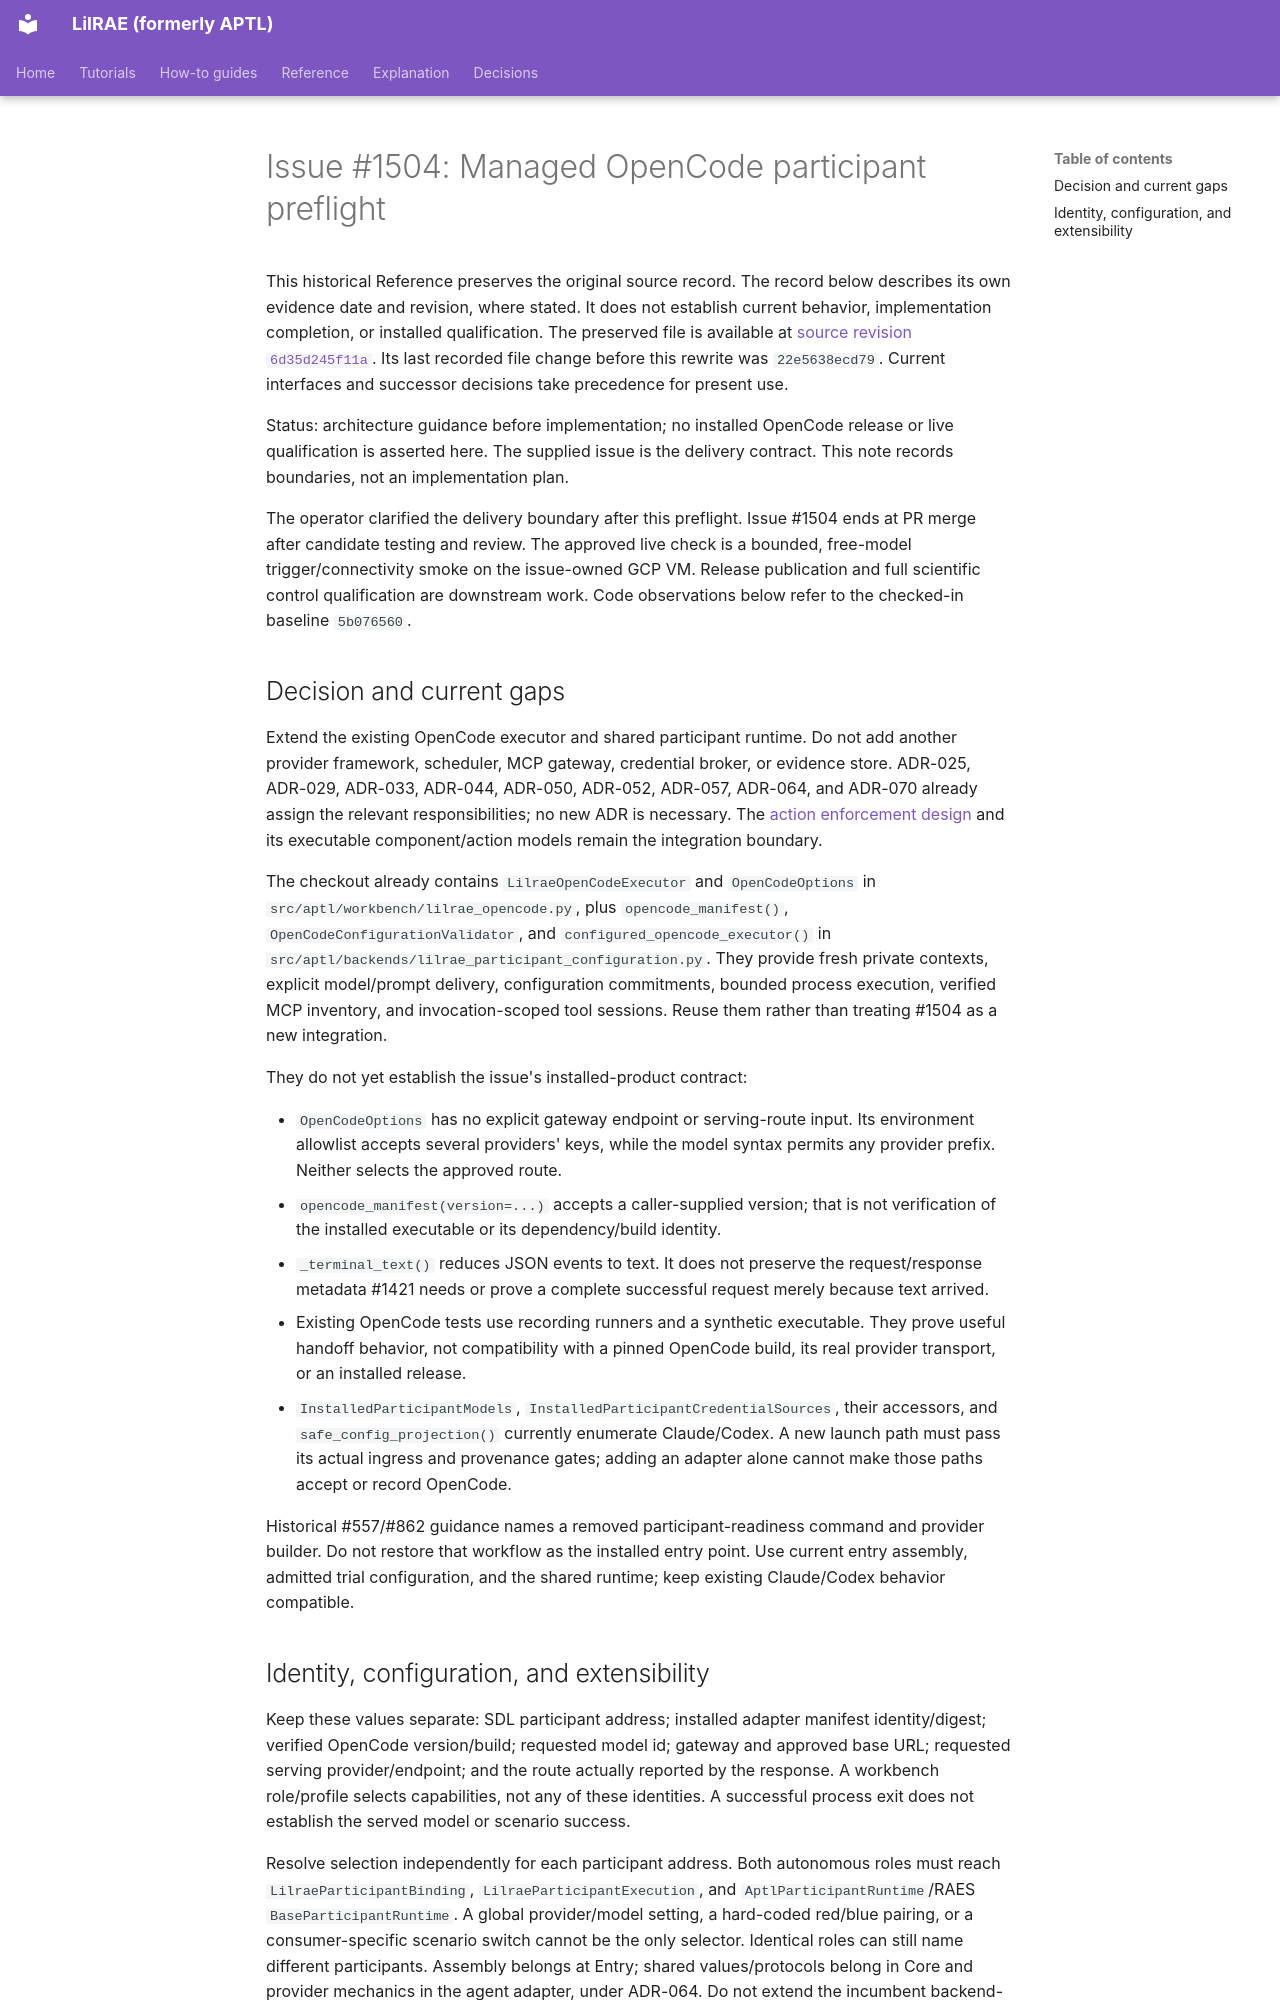

repository: OpenRAE/lilrae · page: architecture/issue-1504-managed-opencode-preflight/index.html · generator: mkdocs

# Issue #1504: Managed OpenCode participant preflight

This historical Reference preserves the original source record.
The record below describes its own evidence date and revision, where stated.
It does not establish current behavior, implementation completion, or installed qualification.
The preserved file is available at [source revision `6d35d245f11a`](https://github.com/OpenRAE/lilrae/blob/6d35d245f11a7fffcaac1645cd25ccfafbad4599/docs/architecture/issue-1504-managed-opencode-preflight.md).
Its last recorded file change before this rewrite was `22e5638ecd79`.
Current interfaces and successor decisions take precedence for present use.


Status: architecture guidance before implementation; no installed OpenCode
release or live qualification is asserted here. The supplied issue is the
delivery contract. This note records boundaries, not an implementation plan.

The operator clarified the delivery boundary after this preflight.
Issue #1504 ends at PR merge after candidate testing and review.
The approved live check is a bounded, free-model trigger/connectivity smoke on the issue-owned GCP VM.
Release publication and full scientific control qualification are downstream work.
Code observations below refer to the checked-in baseline `5b076560`.

## Decision and current gaps

Extend the existing OpenCode executor and shared participant runtime. Do not
add another provider framework, scheduler, MCP gateway, credential broker, or
evidence store. ADR-025, ADR-029, ADR-033, ADR-044, ADR-050, ADR-052,
ADR-057, ADR-064, and ADR-070 already assign the relevant responsibilities;
no new ADR is necessary. The [action enforcement design](participant-action-enforcement.md)
and its executable component/action models remain the integration boundary.

The checkout already contains `LilraeOpenCodeExecutor` and `OpenCodeOptions`
in `src/aptl/workbench/lilrae_opencode.py`, plus `opencode_manifest()`,
`OpenCodeConfigurationValidator`, and `configured_opencode_executor()` in
`src/aptl/backends/lilrae_participant_configuration.py`. They provide fresh
private contexts, explicit model/prompt delivery, configuration commitments,
bounded process execution, verified MCP inventory, and invocation-scoped tool
sessions. Reuse them rather than treating #1504 as a new integration.

They do not yet establish the issue's installed-product contract:

- `OpenCodeOptions` has no explicit gateway endpoint or serving-route input.
  Its environment allowlist accepts several providers' keys, while the model
  syntax permits any provider prefix. Neither selects the approved route.
- `opencode_manifest(version=...)` accepts a caller-supplied version; that is
  not verification of the installed executable or its dependency/build identity.
- `_terminal_text()` reduces JSON events to text. It does not preserve the
  request/response metadata #1421 needs or prove a complete successful request
  merely because text arrived.
- Existing OpenCode tests use recording runners and a synthetic executable.
  They prove useful handoff behavior, not compatibility with a pinned OpenCode
  build, its real provider transport, or an installed release.
- `InstalledParticipantModels`, `InstalledParticipantCredentialSources`, their
  accessors, and `safe_config_projection()` currently enumerate Claude/Codex.
  A new launch path must pass its actual ingress and provenance gates; adding
  an adapter alone cannot make those paths accept or record OpenCode.

Historical #557/#862 guidance names a removed participant-readiness command
and provider builder. Do not restore that workflow as the installed entry
point. Use current entry assembly, admitted trial configuration, and the
shared runtime; keep existing Claude/Codex behavior compatible.
